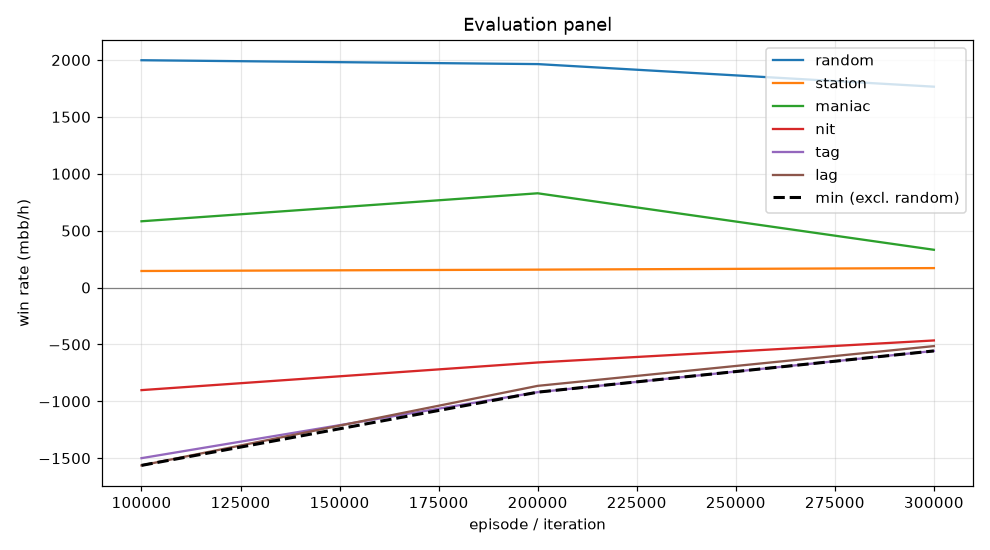

Source data for this figure (header and first rows):
episode, min, mean, random_mean, random_se, station_mean, station_se, maniac_mean, maniac_se, nit_mean, nit_se, tag_mean, tag_se, lag_mean, lag_se, act_call, act_raise, act_fold, act_check
99999, -1563, -647.2, 1998, 114.5, 145.5, 46.26, 582.5, 161.5, -901.5, 127.1, -1500, 144.1, -1563, 146.2, 0.2916, 0.5725, 0.01145, 0.1245
199999, -919.5, -291.2, 1964, 108.9, 157.5, 41.5, 828.5, 128.6, -658.5, 116.8, -919.5, 114.4, -864.0, 107.9, 0.4001, 0.5242, 0.001436, 0.07428
299999, -557.0, -206.7, 1766, 105.9, 171.0, 42.71, 332.0, 59.15, -465.0, 102.8, -557.0, 94.87, -514.5, 84.89, 0.4788, 0.4414, 0.0009283, 0.07886
